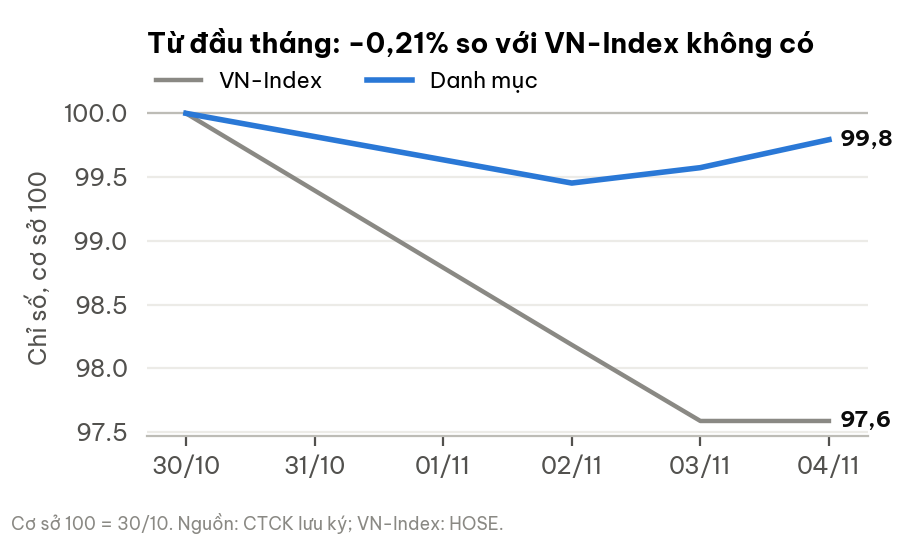

The data file committed next to this chart (first rows):
date, portfolio_idx, bench_idx
2026-10-30, 100.0, 100.0
2026-11-02, 99.45, 98.19
2026-11-03, 99.57, 97.59
2026-11-04, 99.79, 97.59
